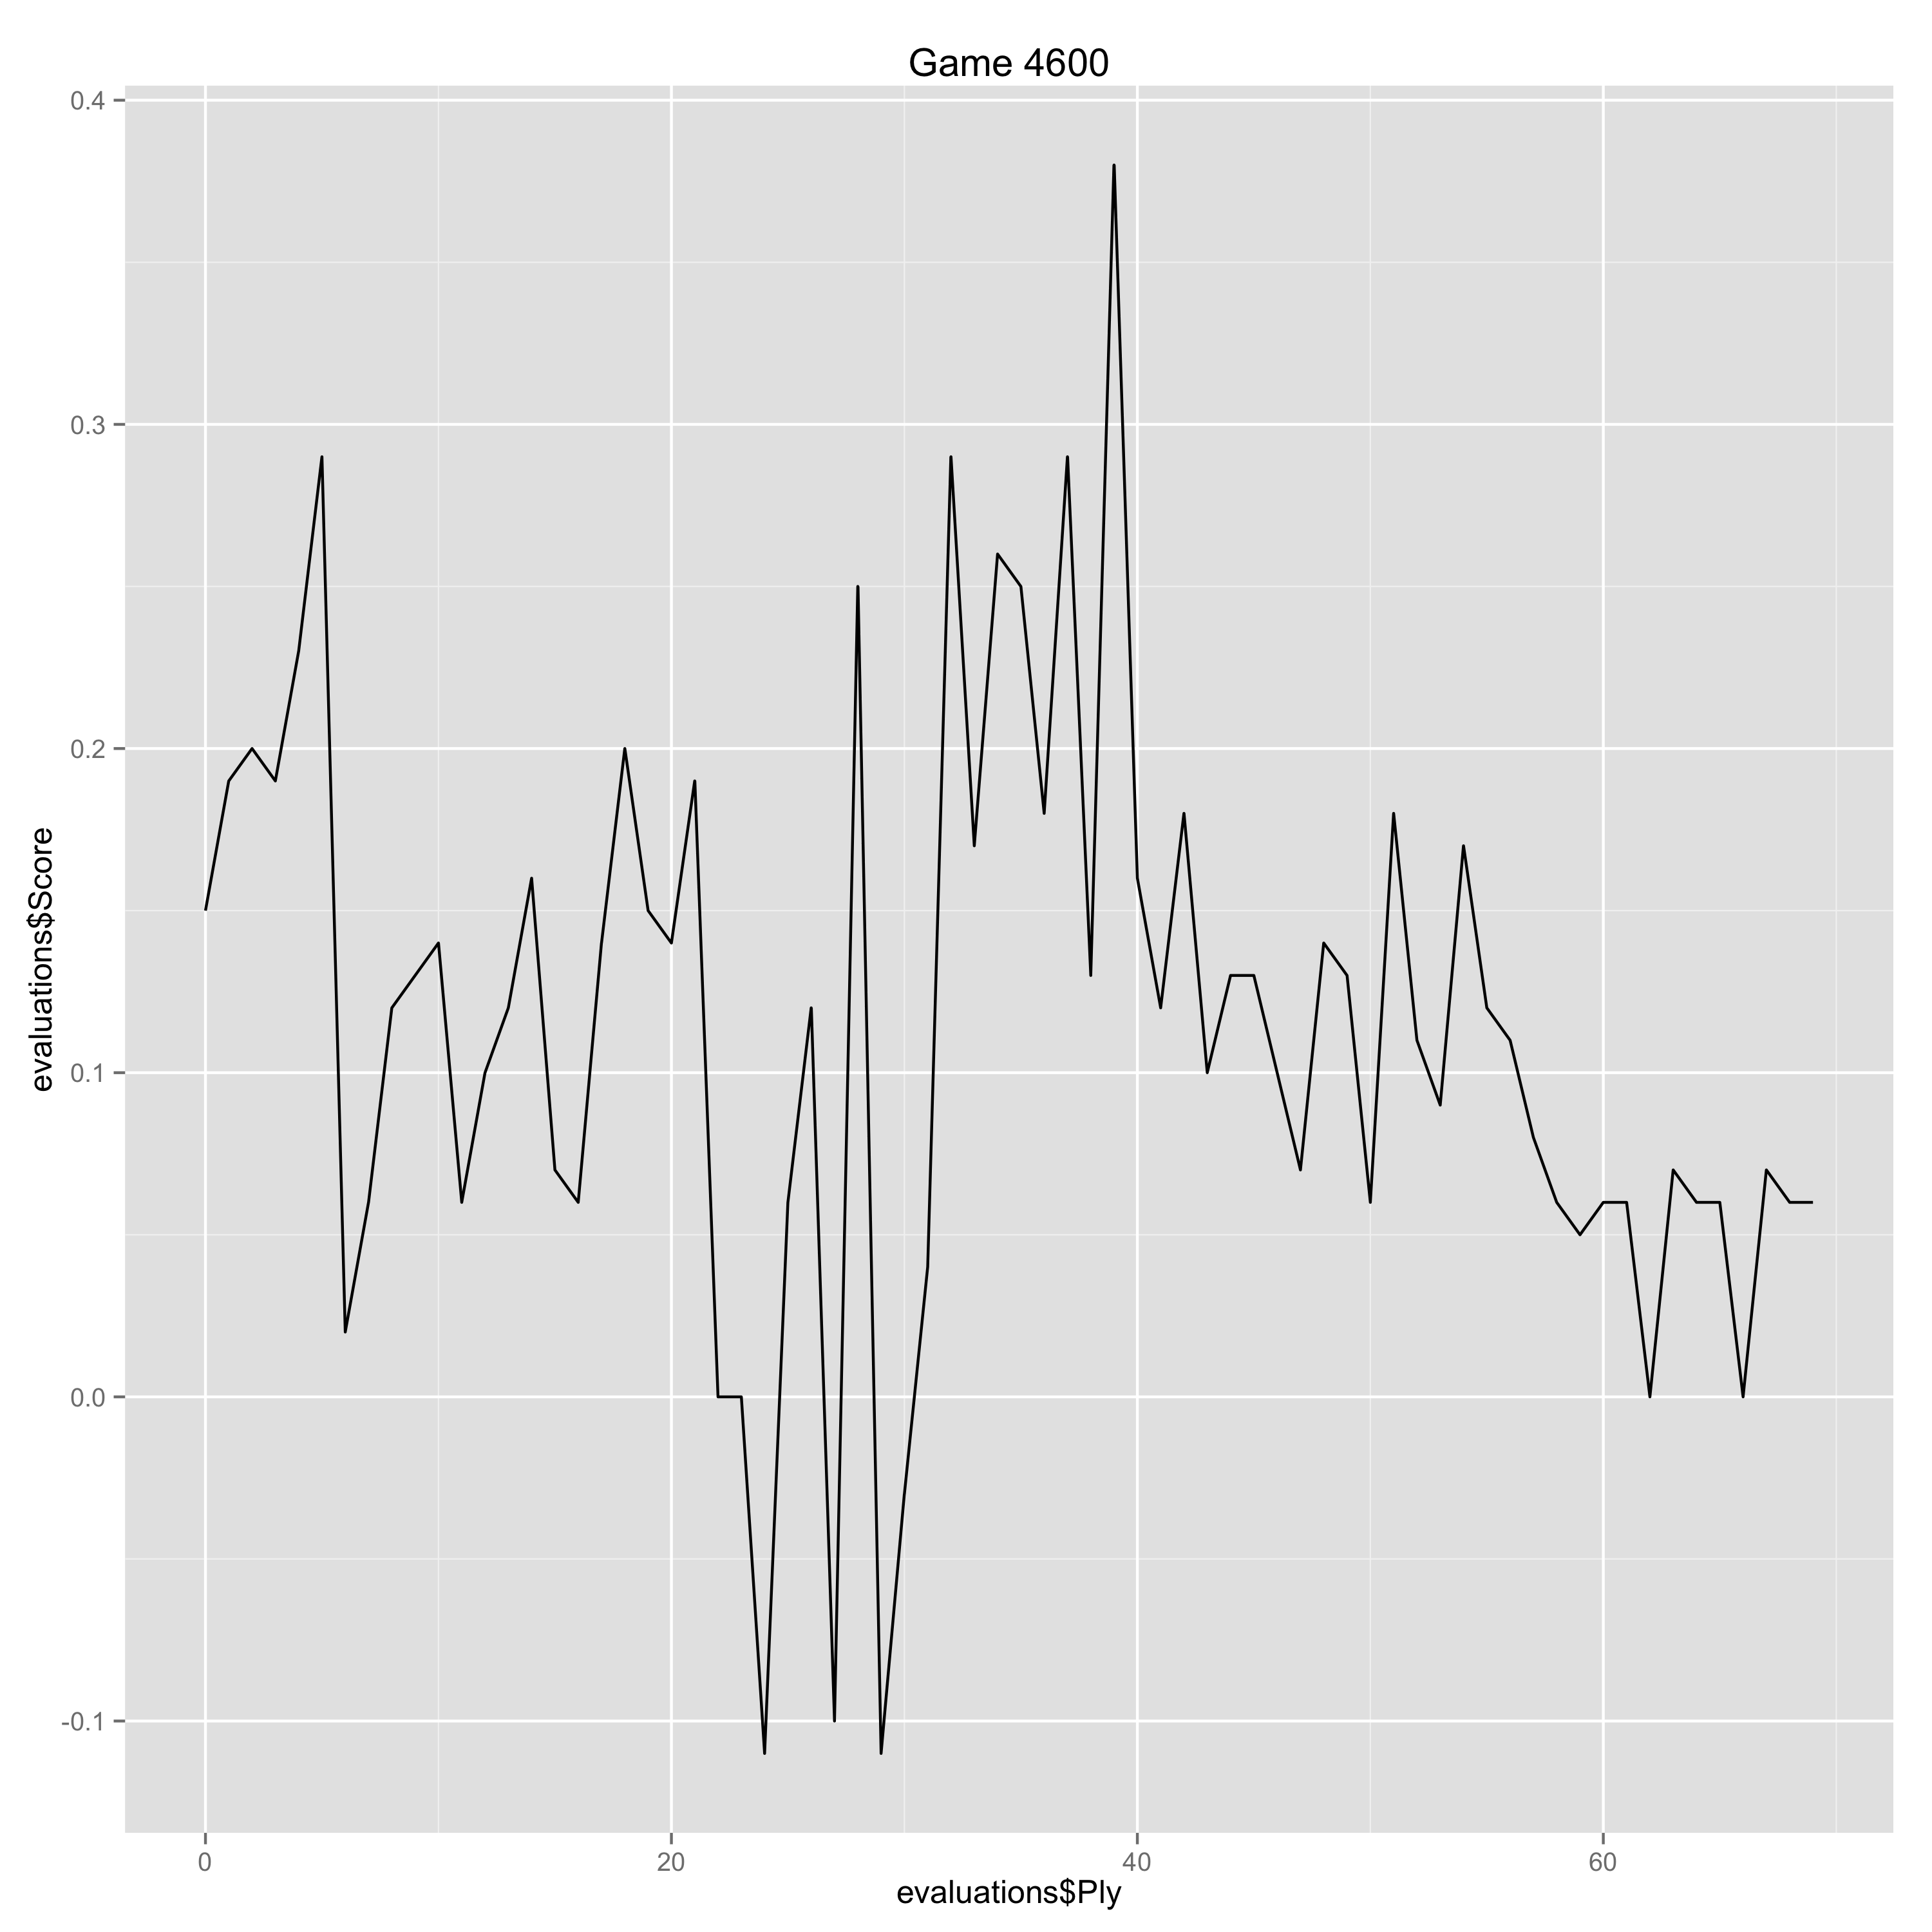

Data behind this chart, as committed beside it:
Ply, Move, White, Black, Score, Eval, Comment
0, [1], d4, , 0.15, 0.15, 
1, [1], , Nf6, 0.19, -0.04, 
2, [2], c4, , 0.2, 0.01, 
3, [2], , e6, 0.19, 0.01, 
4, [3], Nf3, , 0.23, 0.04, 
5, [3], , b6, 0.29, -0.06, 
6, [4], g3, , 0.02, -0.27, 
7, [4], , Ba6, 0.06, -0.04, 
8, [5], b3, , 0.12, 0.06, 
9, [5], , Bb4+, 0.13, -0.01, 
10, [6], Bd2, , 0.14, 0.01, 
11, [6], , Be7, 0.06, 0.08, 
12, [7], Nc3, , 0.1, 0.04, 
13, [7], , c6, 0.12, -0.02, 
14, [8], e4, , 0.16, 0.04, 
15, [8], , d5, 0.07, 0.09, 
16, [9], Bd3, , 0.06, -0.01, 
17, [9], , dxe4, 0.14, -0.08, 
18, [10], Nxe4, , 0.2, 0.06, 
19, [10], , Bb7, 0.15, 0.05, 
20, [11], Qe2, , 0.14, -0.01, 
21, [11], , Nbd7, 0.19, -0.05, 
22, [12], Nxf6+, , 0.0, -0.19, 
23, [12], , Nxf6, 0.0, 0.0, 
24, [13], O-O, , -0.11, -0.11, 
25, [13], , c5, 0.06, -0.17, 
26, [14], d5, , 0.12, 0.06, 
27, [14], , exd5, -0.1, 0.22, 
28, [15], Rfe1, , 0.25, 0.35, 
29, [15], , dxc4, -0.11, 0.36, 
30, [16], Bxc4, , -0.03, 0.08, 
31, [16], , O-O, 0.04, -0.07, 
32, [17], Rad1, , 0.29, 0.25, 
33, [17], , Qd7, 0.17, 0.12, 
34, [18], Ng5, , 0.26, 0.09, 
35, [18], , Nd5, 0.25, 0.01, 
36, [19], Qd3, , 0.18, -0.07, 
37, [19], , Bxg5, 0.29, -0.11, 
38, [20], Bxg5, , 0.13, -0.16, 
39, [20], , f6, 0.38, -0.25, 
40, [21], Bxf6, , 0.16, -0.22, 
41, [21], , Rxf6, 0.12, 0.04, 
42, [22], Bxd5+, , 0.18, 0.06, 
43, [22], , Qxd5, 0.1, 0.08, 
44, [23], Qxd5+, , 0.13, 0.03, 
45, [23], , Bxd5, 0.13, 0.0, 
46, [24], Rxd5, , 0.1, -0.03, 
47, [24], , Kf8, 0.07, 0.03, 
48, [25], Kf1, , 0.14, 0.07, 
49, [25], , Re8, 0.13, 0.01, 
50, [26], Red1, , 0.06, -0.07, 
51, [26], , g6, 0.18, -0.12, 
52, [27], h4, , 0.11, -0.07, 
53, [27], , h5, 0.09, 0.02, 
54, [28], Rd7, , 0.17, 0.08, 
55, [28], , Re7, 0.12, 0.05, 
56, [29], Rd8+, , 0.11, -0.01, 
57, [29], , Kf7, 0.08, 0.03, 
58, [30], Rc8, , 0.06, -0.02, 
59, [30], , Rfe6, 0.05, 0.01, 
... 10 more rows
